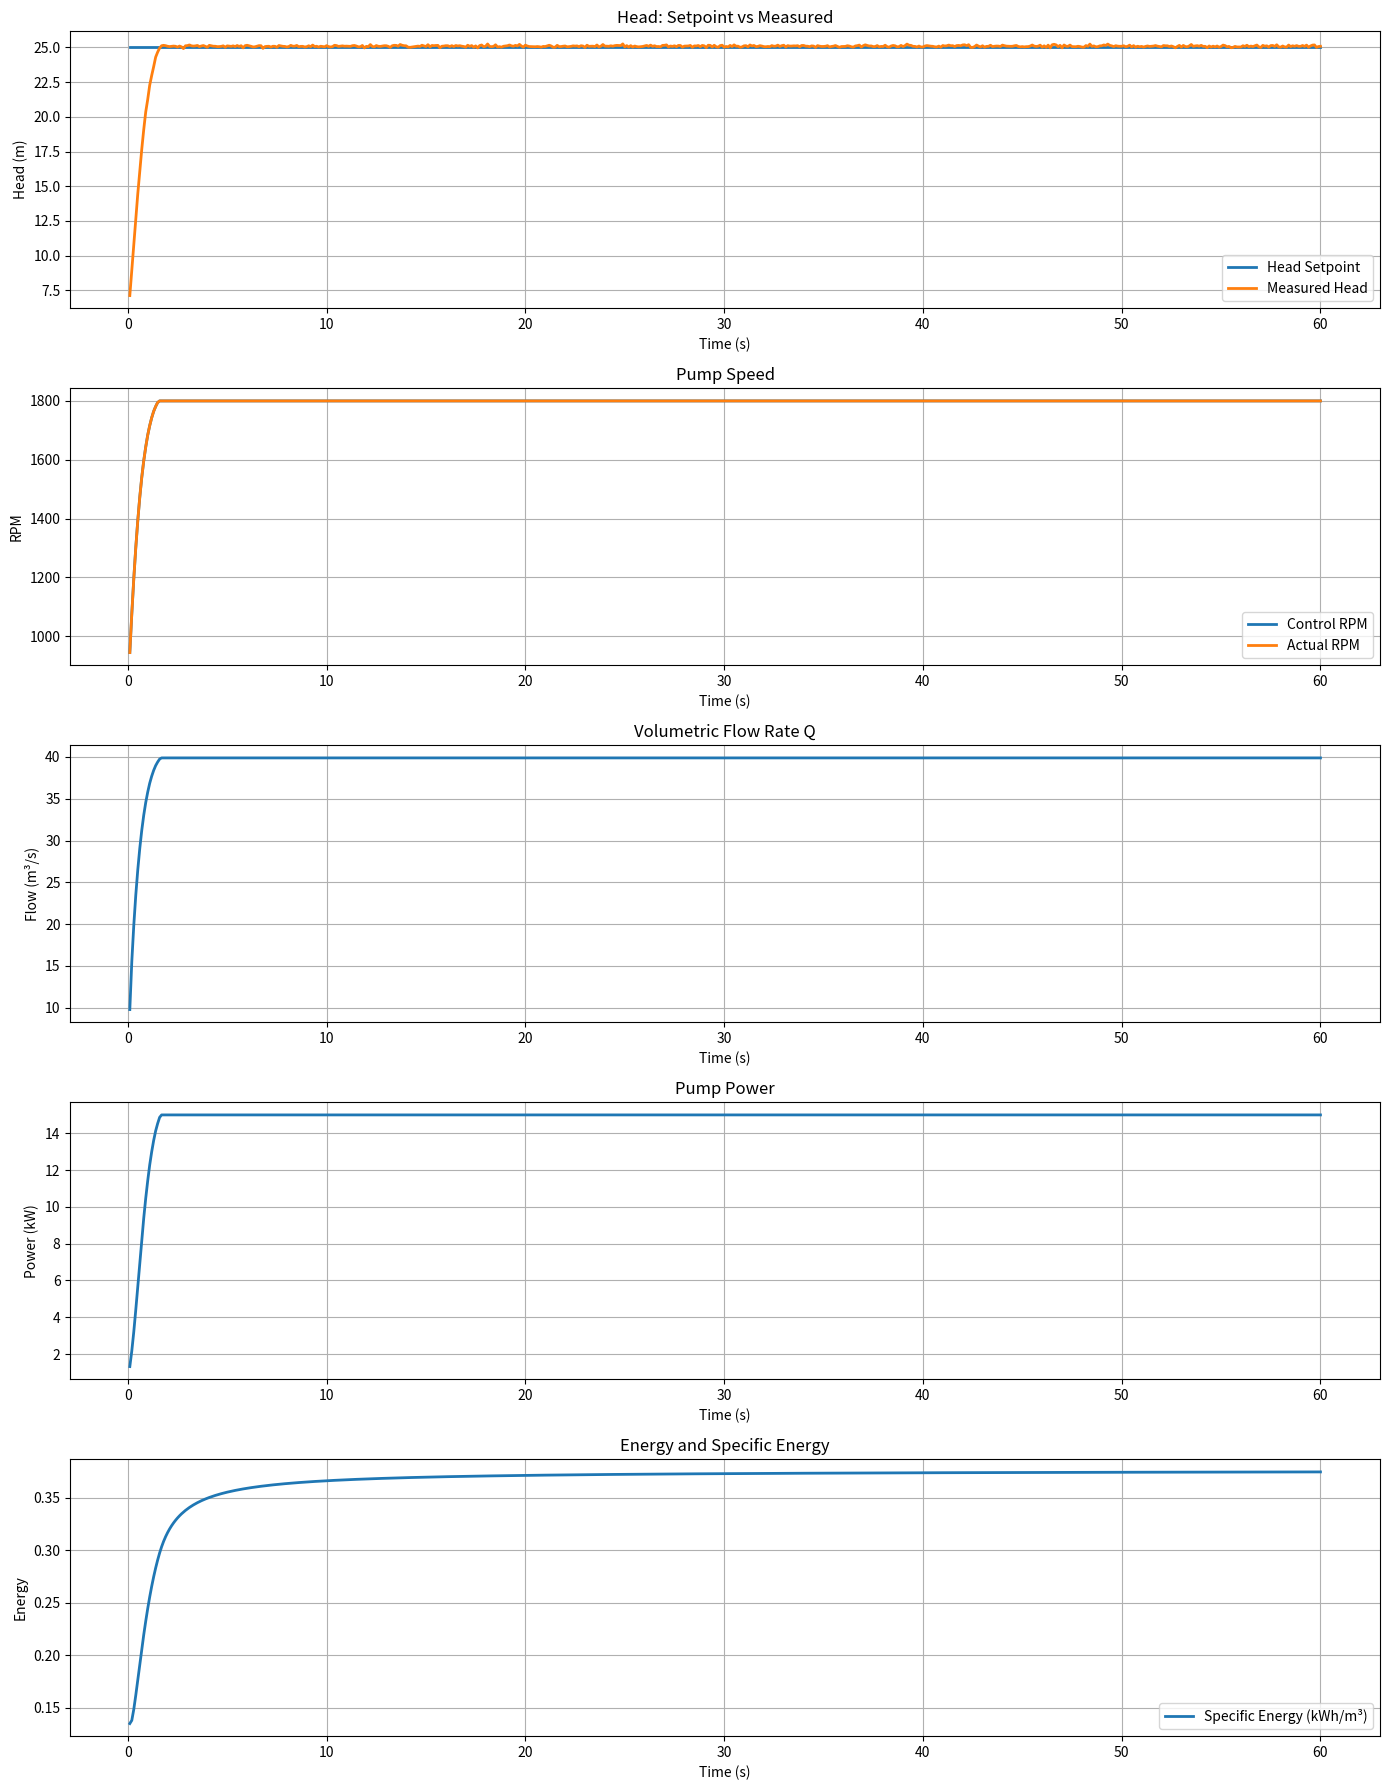
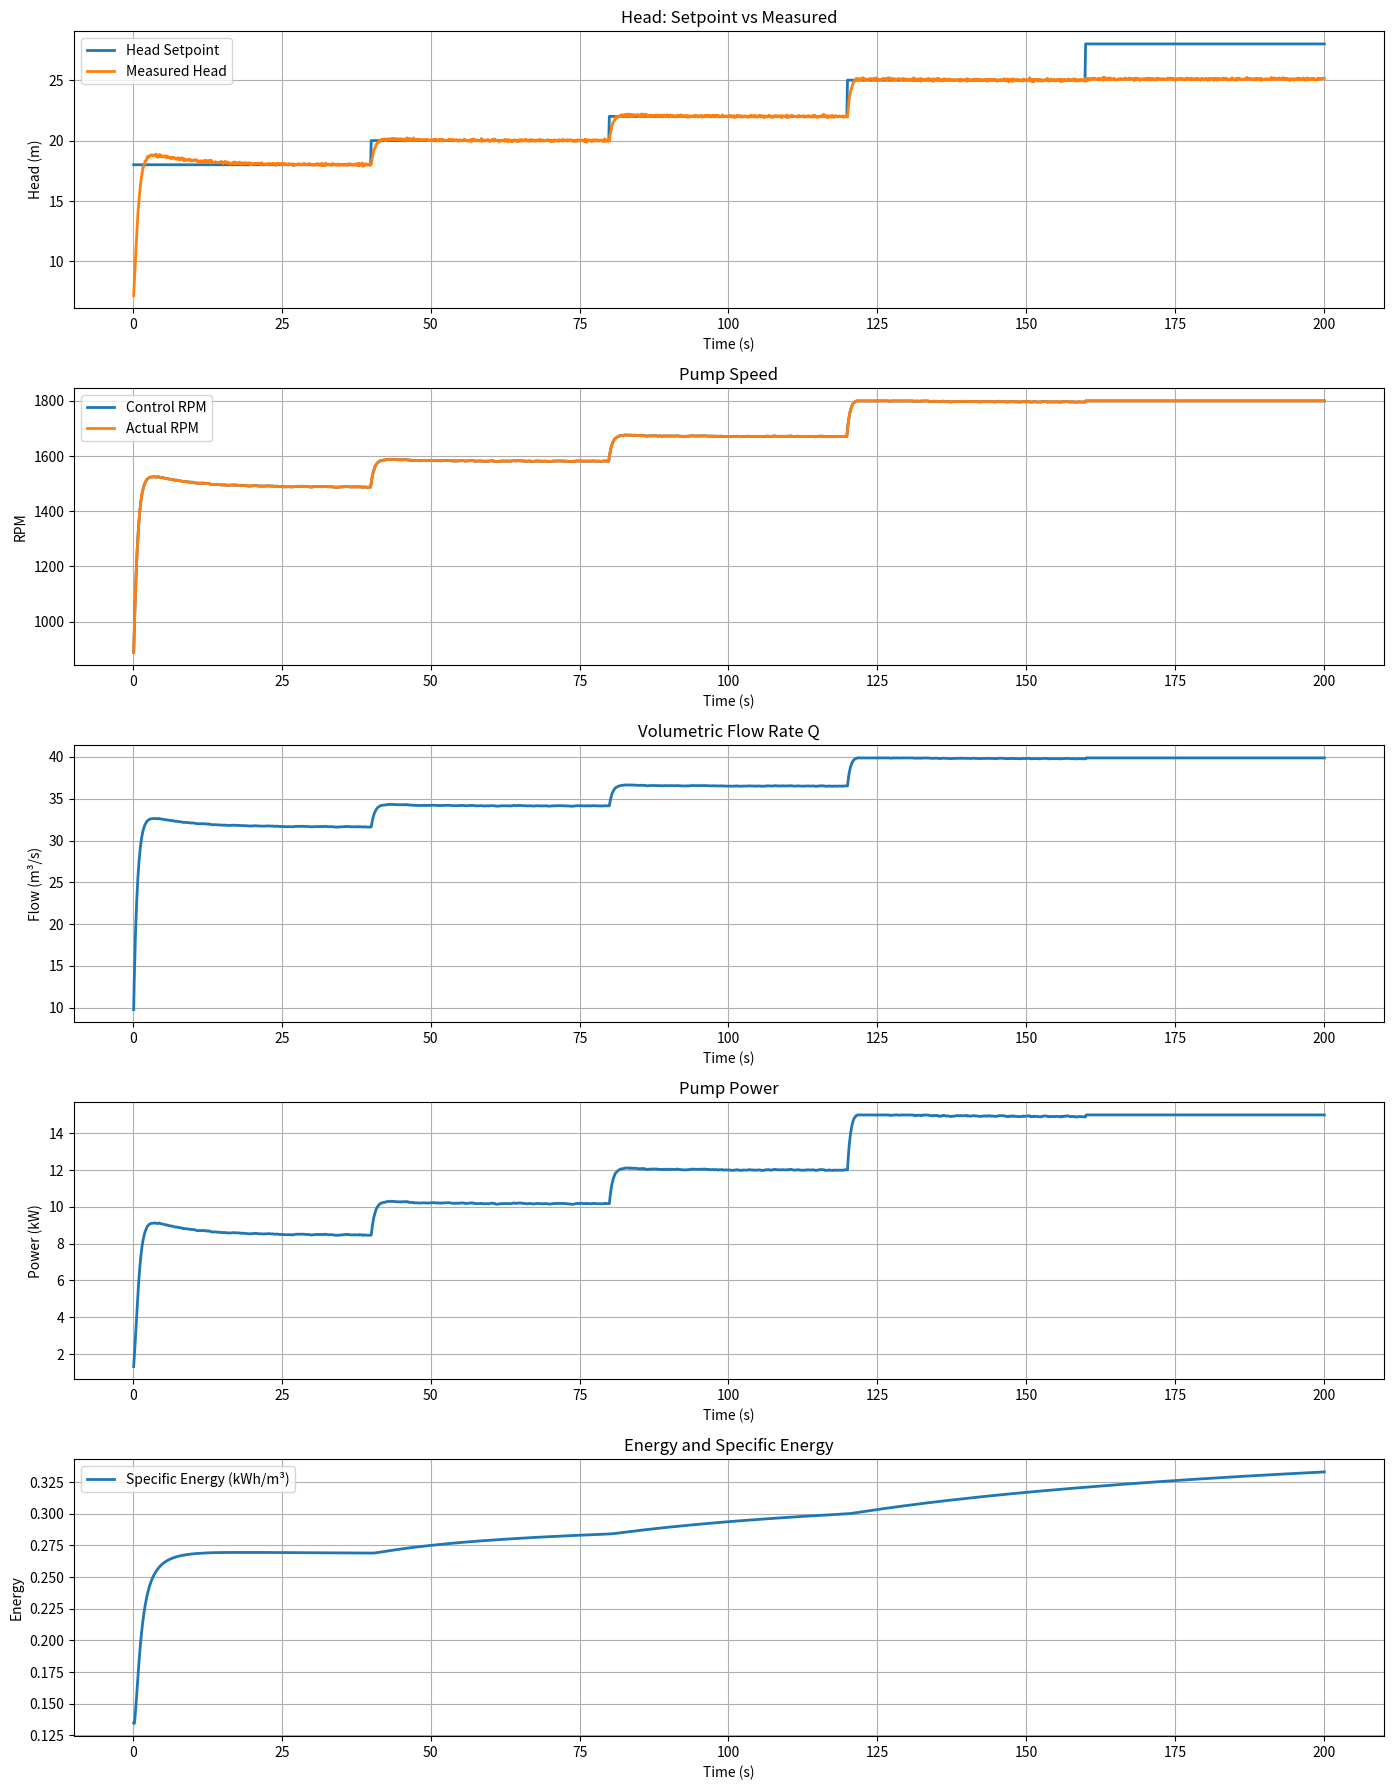
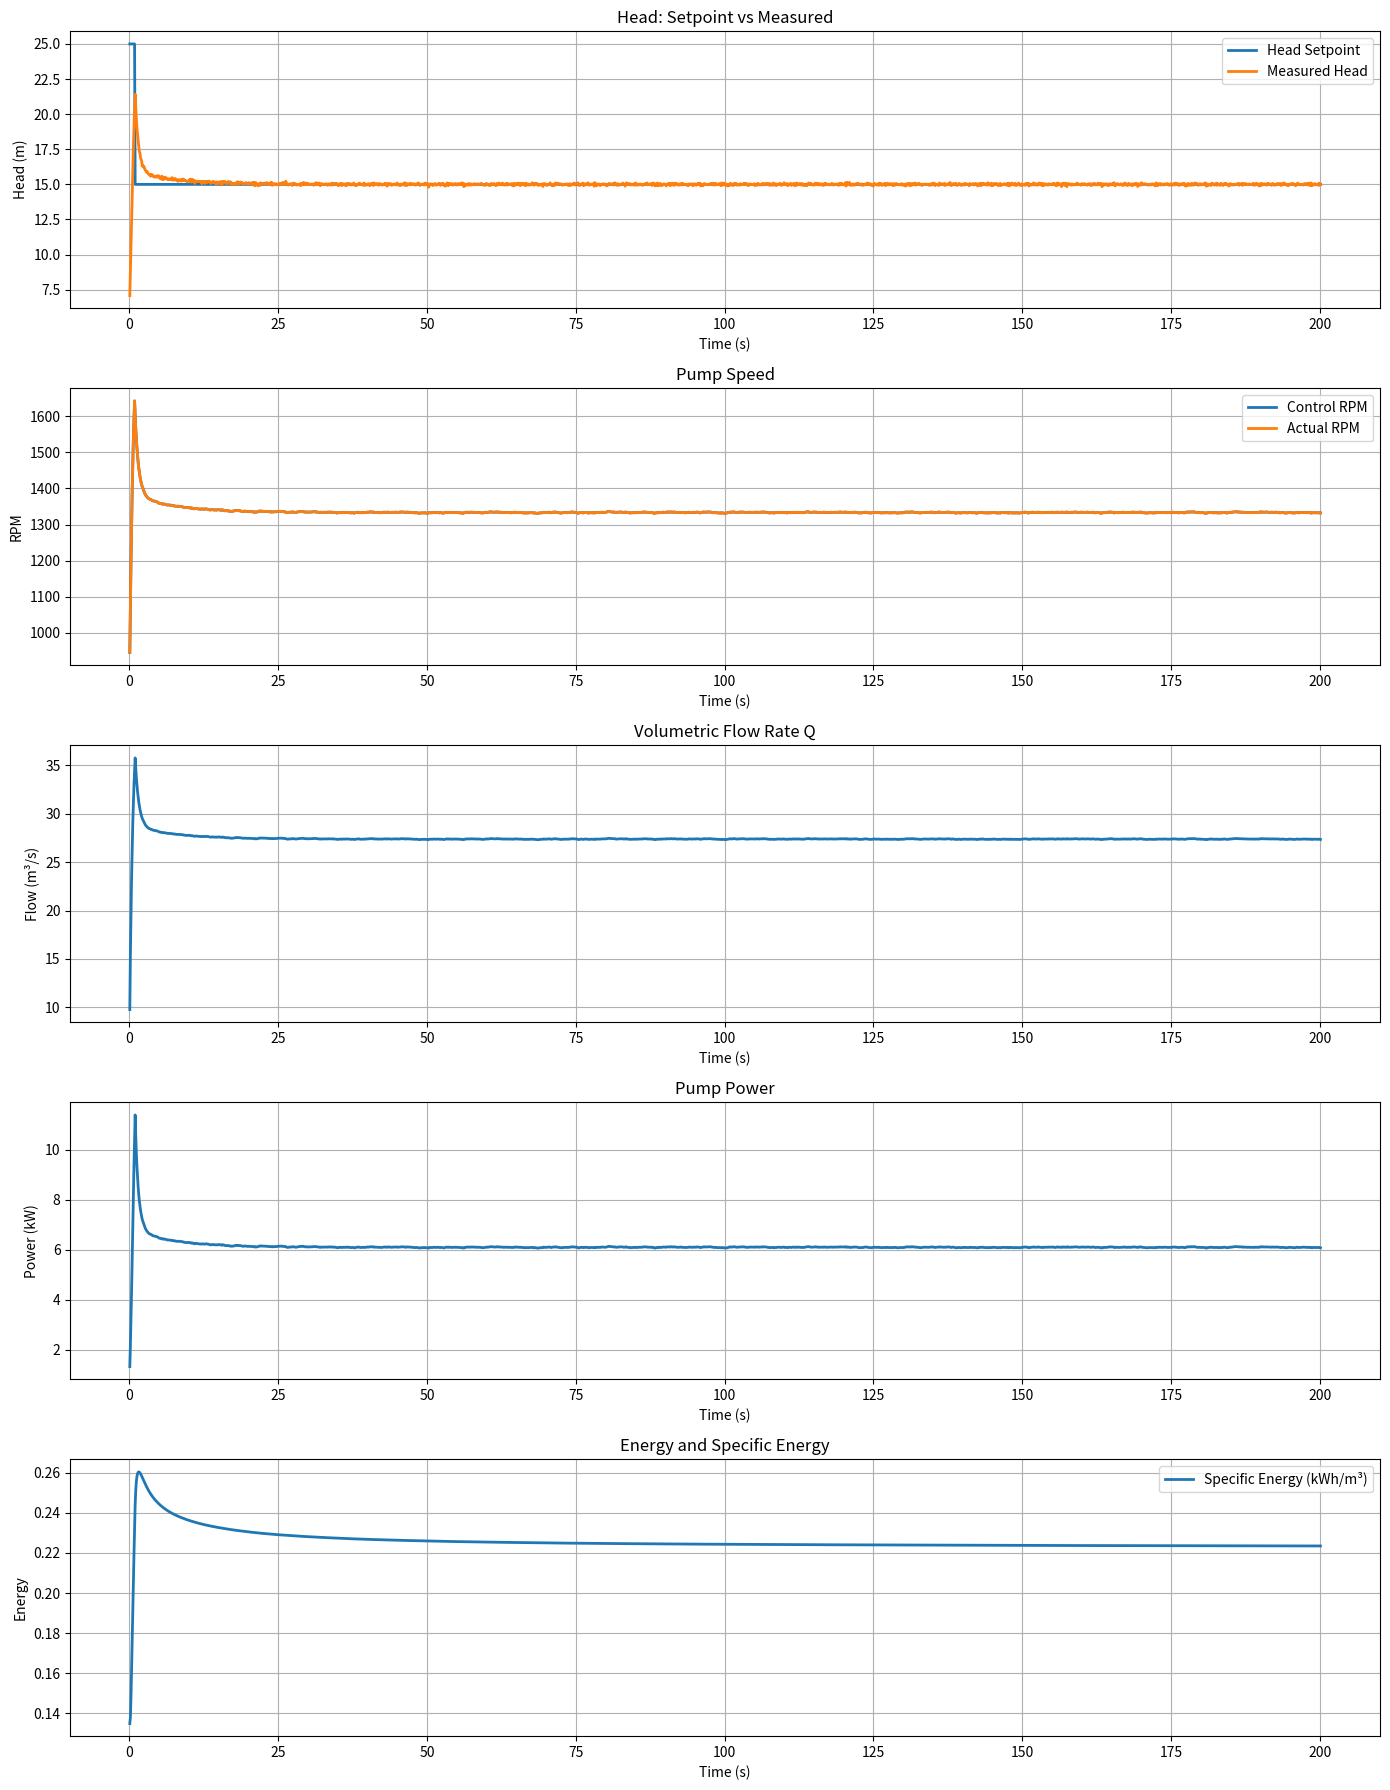

The matplotlib source for these figures, in order:
###############################################################################
# File Name: mini_project_03.py
#
# Description: This program creates a Digital Twin a pump system controlled by 
# a PI controller and variable frequency drive, logging and visualizing key 
# metrics such as flow rate, RPM, power, and specific energy over time. It 
# allows for setpoint sweeps and validation scenarios, providing insights 
# into pump performance under varying operating conditions.
#
# Record of Revisions (Date | Author | Change):
# [redacted]
###############################################################################

# Import Libraries
from dataclasses import dataclass  # For storing simulation and controller parameters
import numpy as np                 # Numerical computations
import math                        # Math functions
import pandas as pd                # Data logging in tabular format
import matplotlib.pyplot as plt    # Plotting and visualization

# Dataclass to store all pump and controller parameters
@dataclass
class twinParams:
    rpmMin: float = 800.0                  # Minimum allowable pump RPM
    rpmMax: float = 1800.0                 # Maximum allowable pump RPM
    Kp: float = 8.0                        # Proportional gain of PI controller
    Ki: float = 1.0                        # Integral gain of PI controller
    dt: float = 0.1                        # Simulation timestep [s]
    vfdRampRateRPMs: float = 2000.0        # Maximum VFD ramp rate [RPM/s]
    ratedPowerKw: float = 15.0             # Pump rated power [kW]
    h0: float = 41.0                        # Pump head coefficient
    kPump: float = 0.01                     # Pump quadratic coefficient
    rpmDesign: float = 1800.0              # Pump design RPM
    hStatic: float = 6.0                    # System static head [m]
    kSys: float = 0.012                     # System quadratic coefficient

# Class representing pump physics and operating point calculations
class pumpPhysics:
    def __init__(self, params: twinParams):
        self.hStatic = params.hStatic       # Static head in system
        self.kSys = params.kSys             # System loss coefficient
        self.h0 = params.h0                 # Pump head coefficient
        self.k = params.kPump               # Pump coefficient
        self.rpm1 = params.rpmDesign        # Design RPM
        self.ratedP = params.ratedPowerKw   # Rated power [kW]

    # Compute flow rate and ideal head for a given RPM
    def solveOperatingPoint(self, rpm):
        q = math.sqrt((self.h0 * (rpm / self.rpm1) ** 2 - self.hStatic) / (self.k + self.kSys))
        hIdeal = self.hStatic + self.kSys * q ** 2
        return q, hIdeal

    # Estimate pump power based on RPM using cubic scaling
    def estimatePowerKw(self, rpm):
        estPwr = self.ratedP * (rpm / self.rpm1) ** 3
        return estPwr

# PI controller class for regulating pump head
class piController:
    def __init__(self, params: twinParams, hSp):
        self.Kp = params.Kp                 # Proportional gain
        self.Ki = params.Ki                 # Integral gain
        self.dt = params.dt                 # Time step
        self.integral = 0                   # Initialize integral term
        self.rpmMax = params.rpmMax         # Maximum control RPM
        self.rpmMin = params.rpmMin         # Minimum control RPM
        self.hSp = hSp                      # Initial head setpoint

    # Update control RPM based on measured head
    def update(self, hMeas, rpm):
        error = self.hSp - hMeas            # Compute current error
        self.integral += error * self.dt    # Update integral term
        cmdRPM = rpm + self.Kp * error + self.Ki * self.integral  # PI control law
        cmdRPM = np.clip(cmdRPM, self.rpmMin, self.rpmMax)        # Clamp to limits
        return cmdRPM

# Variable frequency drive class to model RPM ramping
class variableFrequencyDrive:
    def __init__(self, params: twinParams):
        self.dt = params.dt
        self.rampRate = params.vfdRampRateRPMs * self.dt   # Max RPM change per timestep

    # Apply ramp-limited control command to current RPM
    def apply(self, cmdRPM, rpm):
        deltaRPM = cmdRPM - rpm                           # Desired change in RPM
        deltaRPM = max(-self.rampRate, min(self.rampRate, deltaRPM))  # Limit ramp
        rpm += deltaRPM                                   # Update RPM
        return rpm

# Simple sensor model to simulate head measurement noise
def sensorHead(hIdeal):
    hMeas = hIdeal + np.random.normal(0,0.05)           # Add small Gaussian noise
    return hMeas

# Run the pump simulation
def runSimulation(headSetpoint, simRuntime, startTimes = None):
    params = twinParams()                               # Load default parameters
    t = 0                                               # Initialize simulation time
    dt = params.dt
    ekWh = 0                                            # Accumulated energy [kWh]
    v = 0                                               # Accumulated volume [m^3]
    se = 0                                              # Specific energy [kWh/m^3]
    rpm = params.rpmMin                                 # Start at minimum RPM
    hSp = headSetpoint[0]                               # Initial head setpoint

    # Initialize pump, controller, and VFD objects
    plant = pumpPhysics(params)
    ctrl = piController(params, hSp)
    vfd = variableFrequencyDrive(params)

    # Initialize dataframe for logging
    log = pd.DataFrame(columns=['Time (s)', 'Head Setpoint (m)', 'Measured Head (m)', 
                                'Ideal Head (m)', 'Volumetric Flow Rate (m^3/s)', 
                                'Actual RPM', 'Control RPM', 'Power (kW)', 
                                'Energy (kWh)', 'Volume (m^3)', 'Specific Energy (kWh/m^3)'])

    while t < simRuntime:
        t += dt

        # Update setpoint if current time matches a start time
        for i, st in enumerate(startTimes):
            if abs(t - st) < 1e-6:
                hSp = headSetpoint[i]
                ctrl.hSp = hSp

        # Compute operating point
        q, hIdeal = plant.solveOperatingPoint(rpm)
        pwr = plant.estimatePowerKw(rpm)
        hMeas = sensorHead(hIdeal)
        cmdRPM = ctrl.update(hMeas, rpm)
        rpm = vfd.apply(cmdRPM, rpm)

        # Accumulate energy and volume
        ekWh += pwr * dt / 3600
        v += q * dt / 3600 
        se = ekWh / v

        # Log current state
        log.loc[len(log)] = [t, hSp, hMeas, hIdeal, q, rpm, cmdRPM, pwr, ekWh, v, se]

    return log

# Plot results from simulation
def plotData(log):
    t = log['Time (s)']

    plt.figure(figsize=(14, 18))

    # Head comparison
    plt.subplot(5, 1, 1)
    plt.plot(t, log['Head Setpoint (m)'], label='Head Setpoint', linewidth=2)
    plt.plot(t, log['Measured Head (m)'], label='Measured Head', linewidth=2)
    plt.grid(True)
    plt.xlabel('Time (s)')
    plt.ylabel('Head (m)')
    plt.title('Head: Setpoint vs Measured')
    plt.legend()

    # RPM comparison
    plt.subplot(5, 1, 2)
    plt.plot(t, log['Control RPM'], label='Control RPM', linewidth=2)
    plt.plot(t, log['Actual RPM'], label='Actual RPM', linewidth=2)
    plt.grid(True)
    plt.xlabel('Time (s)')
    plt.ylabel('RPM')
    plt.title('Pump Speed')
    plt.legend()

    # Volumetric flow rate
    plt.subplot(5, 1, 3)
    plt.plot(t, log['Volumetric Flow Rate (m^3/s)'], linewidth=2)
    plt.grid(True)
    plt.xlabel('Time (s)')
    plt.ylabel('Flow (m³/s)')
    plt.title('Volumetric Flow Rate Q')

    # Pump power
    plt.subplot(5, 1, 4)
    plt.plot(t, log['Power (kW)'], linewidth=2)
    plt.grid(True)
    plt.xlabel('Time (s)')
    plt.ylabel('Power (kW)')
    plt.title('Pump Power')

    # Specific energy
    plt.subplot(5, 1, 5)
    plt.plot(t, log['Specific Energy (kWh/m^3)'], label='Specific Energy (kWh/m³)', linewidth=2)
    plt.grid(True)
    plt.xlabel('Time (s)')
    plt.ylabel('Energy')
    plt.title('Energy and Specific Energy')
    plt.legend()

    plt.tight_layout()
    plt.show()

# Main function to run baseline, sweep, and validation scenarios
def main():
    # Baseline simulation
    headSetpoint = [25]
    startTimes = [0]
    simRuntime = 60
    log = runSimulation(headSetpoint=headSetpoint, simRuntime=simRuntime, startTimes=startTimes)
    plotData(log)
    print(f"RPM: {log.iloc[-1]['Actual RPM']}\n"
          f"Volumetric Flow Rate (m^3/s): {log.iloc[-1]['Volumetric Flow Rate (m^3/s)']}\n"
          f"Power (kW): {log.iloc[-1]['Power (kW)']}\n"
          f"Specific Energy (kWh/m^3): {log.iloc[-1]['Specific Energy (kWh/m^3)']}\n")

    # Setpoint sweep simulation
    headSetpoint = [18, 20, 22, 25, 28]
    startTimes = [0, 40, 80, 120, 160]
    simRuntime = 200
    log = runSimulation(headSetpoint=headSetpoint, simRuntime=simRuntime, startTimes=startTimes)
    plotData(log)
    print(f"RPM: {log.iloc[-1]['Actual RPM']}\n"
          f"Volumetric Flow Rate (m^3/s): {log.iloc[-1]['Volumetric Flow Rate (m^3/s)']}\n"
          f"Power (kW): {log.iloc[-1]['Power (kW)']}\n"
          f"Specific Energy (kWh/m^3): {log.iloc[-1]['Specific Energy (kWh/m^3)']}\n")

    # Validation simulation with quick setpoint change
    headSetpoint = [25, 15]
    startTimes = [0, 1]
    simRuntime = 200
    log = runSimulation(headSetpoint=headSetpoint, simRuntime=simRuntime, startTimes=startTimes)
    plotData(log)
    print(f"RPM: {log.iloc[-1]['Actual RPM']}\n"
          f"Volumetric Flow Rate (m^3/s): {log.iloc[-1]['Volumetric Flow Rate (m^3/s)']}\n"
          f"Power (kW): {log.iloc[-1]['Power (kW)']}\n"
          f"Specific Energy (kWh/m^3): {log.iloc[-1]['Specific Energy (kWh/m^3)']}\n")

if __name__ == "__main__":
    main()